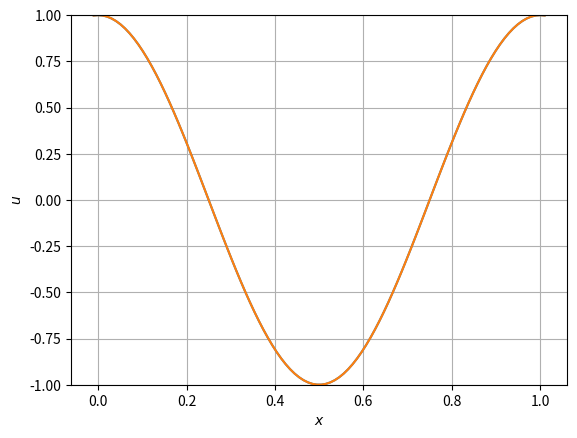
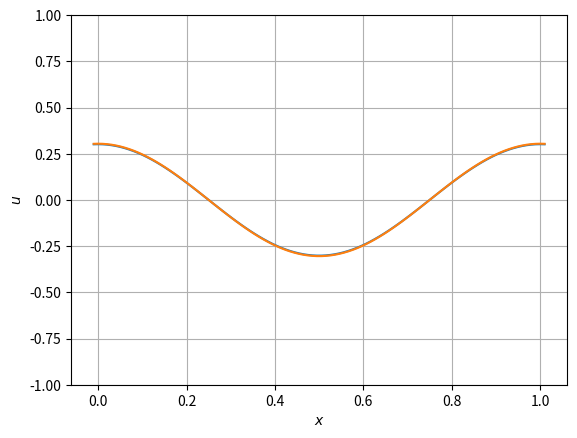
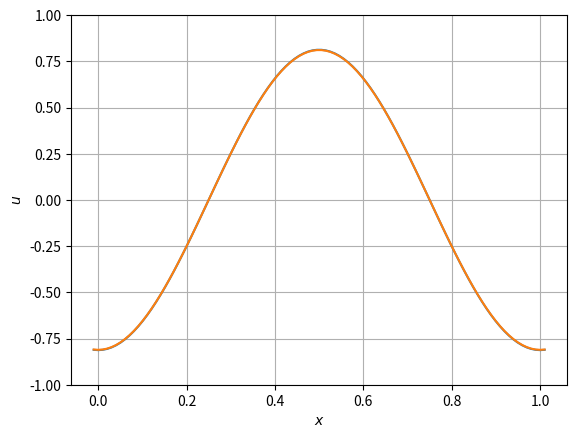
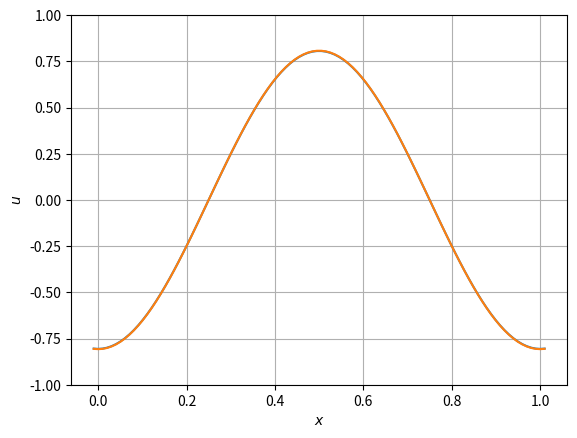
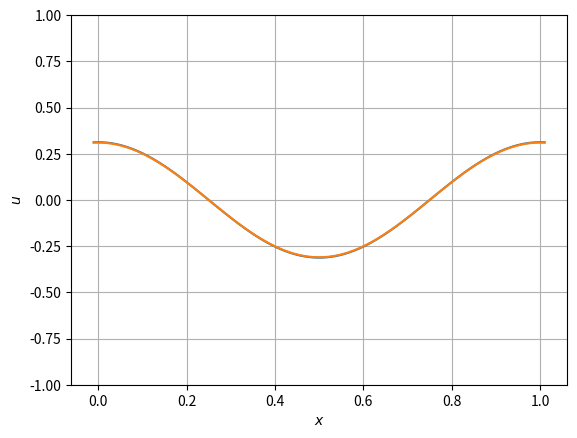
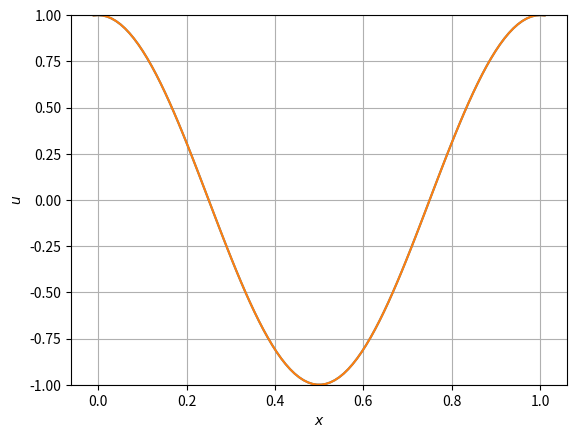

Python code for these plots, in order:
# -*- coding: utf-8 -*-
"""
Created on Tue Dec  7 13:48:13 2021

[redacted]
"""

"""
The ODE d_{tt} u = c^2 d_{xx} u is trasnformed to a first-order ODE by introducing
v = du/dt: 
            d/dt (u, v) = (v, c^2 d_{xx} u)
"""
import numpy as np
import matplotlib.pyplot as plt


class wave_eq:
    def __init__(self,init_m,init_n):
        self.M = init_m
        self.N = init_n
        self.x_grid = np.linspace(0,1,self.M)
        dx = self.x_grid[1]-self.x_grid[0]
        self.x_grid = np.hstack((-dx, self.x_grid, self.x_grid[-1]+dx ))
        self.t_grid = np.linspace(0, 1, self.N + 2)
        self.solution = []


    def forward_euler_solver(self,g):
        M = self.M
        N = self.N 

        h = self.x_grid[1] - self.x_grid[0]
        k = self.t_grid[1] - self.t_grid[0]

        r = k/h
        u = np.zeros(shape = (M+2,N+2))

        u[:,0] = g(self.x_grid)

        print(N,M,len(self.t_grid))
        for i in range(N+1):
            print('time step {}/{}'.format(i+1,N+1))
            if (i == 0):
                u[1:-1,i+1]   = u[1:-1,i] +  (r**2)   *(u[2:,i]   - 2*u[1:-1,i] + u[:-2,i])
            else:
                u[1:-1,i+1]   = 2*u[1:-1,i] - u[1:-1,i-1] + (r**2)*(u[2:,i]   - 2*u[1:-1,i] + u[:-2,i])

            u[ 0,i+1]  = u[-3,i+1]
            u[-1,i+1]  = u[ 2,i+1]

        self.solution = u


def init_c_g(x):
    return np.cos(2*np.pi*x)

    
def analytical_sol(t,x):
    return 0.5 *( np.cos(2*np.pi*(x-t)) + np.cos(2*np.pi*(x+t)) )

obj = wave_eq(init_m=100, init_n=1000)
obj.forward_euler_solver(g=init_c_g)

#%%
nt = obj.solution.shape[1]
ylim = [np.min(obj.solution), np.max(obj.solution)]

for i in range(1,nt,200):
    plt.figure()
    plt.plot(obj.x_grid, obj.solution[:,i])
    plt.plot(obj.x_grid, analytical_sol(obj.t_grid[i], obj.x_grid))
    plt.ylim(ylim)
    plt.grid()
    plt.xlabel(r'$x$')
    plt.ylabel(r'$u$')